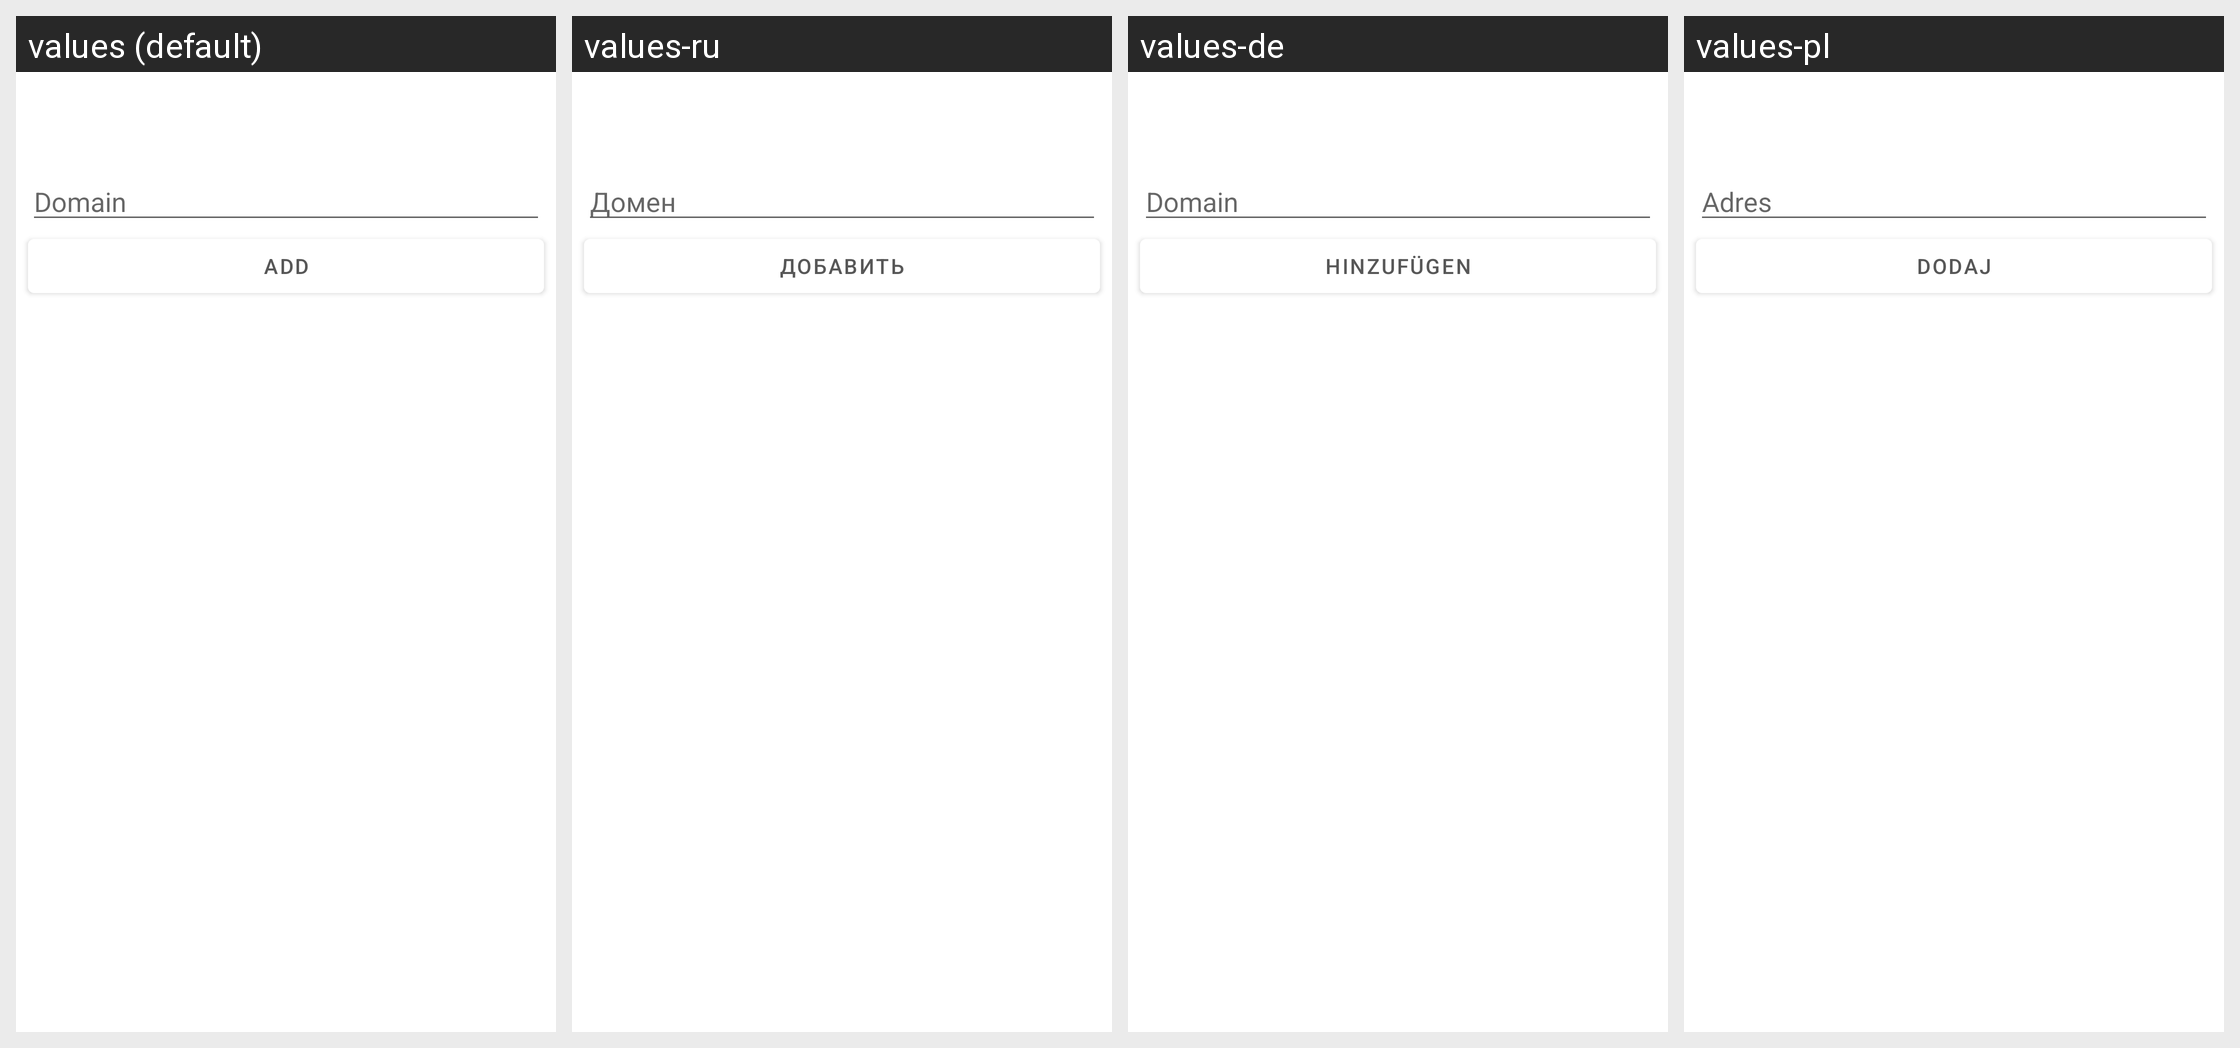

The same Android screen rendered under several of its app's locales, left to right. List the strings drawn on it with the default value and each locale's translation.
Android screen res/layout/whitelist.xml rendered under 4 locales, left to right: values (default), values-ru, values-de, values-pl. Device: Nexus 5 (rendered at 1080×1920; each locale shown at half size, 540×960, under a caption strip naming it); theme AppTheme.
Other locales in the repository, not shown: values-es, values-fr-rFR, values-in, values-it, values-nl, values-pt, values-zh, values-zh-rTW.
Strings drawn on this screen, with the default value and each locale's value (text and hints the layout hard-codes, and strings that could not be matched under every locale, appear in the picture but are not listed):

whitelist_edit_hint
  values: Domain
  values-ru: Домен
  values-de: Domain
  values-pl: Adres

whitelist_add
  values: Add
  values-ru: Добавить
  values-de: Hinzufügen
  values-pl: Dodaj
